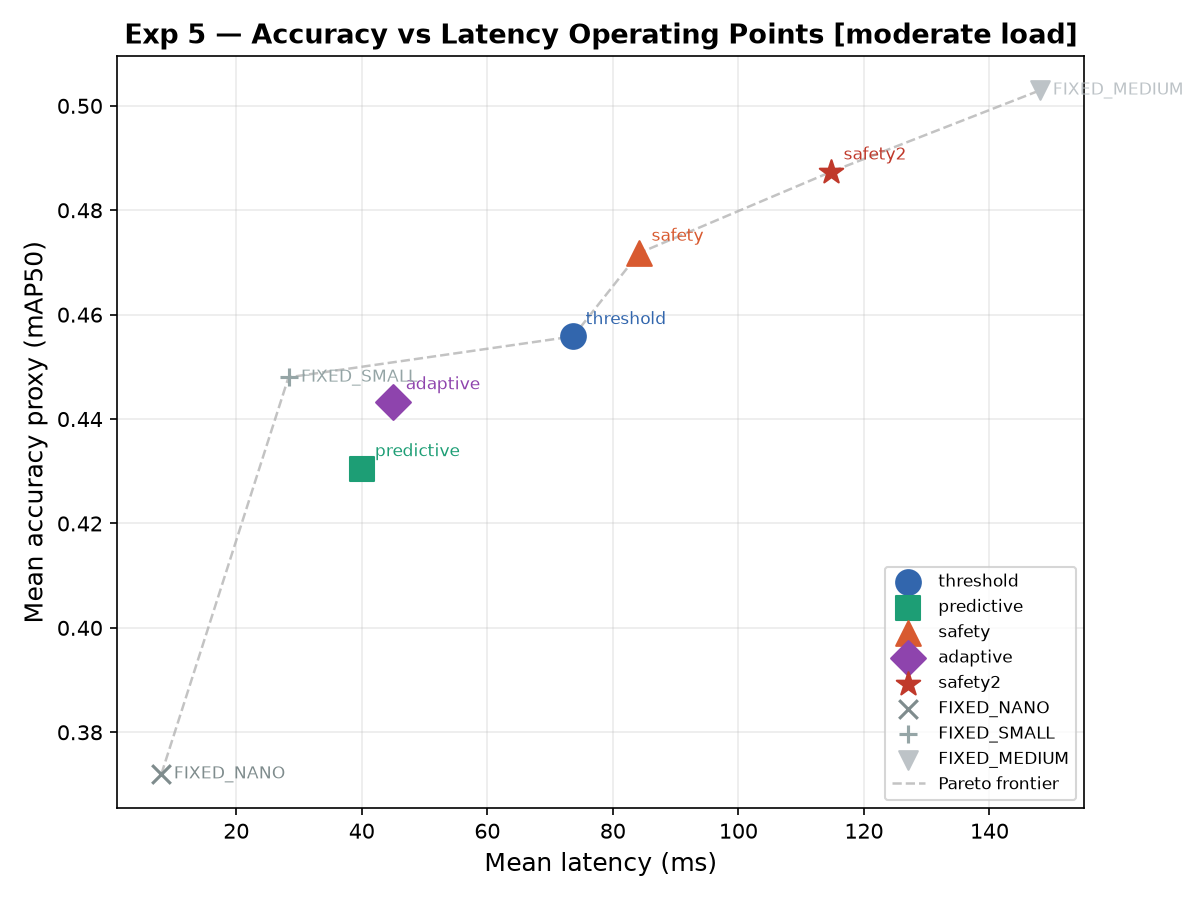

The file beside this chart, header and first rows:
label, group, latency_ms, pressure, tier, n_detections, vru_detected, switch_occurred, accuracy_proxy, frame_name, block
FIXED_SMALL, moderate, 764.8, 0.3765, SMALL, 9, True, False, 0.448, 006201.png, 0
FIXED_SMALL, moderate, 19.39, 0.2065, SMALL, 18, True, False, 0.448, 007377.png, 0
FIXED_SMALL, moderate, 18.08, 0.2065, SMALL, 45, False, False, 0.448, 006587.png, 0
FIXED_SMALL, moderate, 18.02, 0.2065, SMALL, 12, False, False, 0.448, 006905.png, 0
FIXED_SMALL, moderate, 18.15, 0.2065, SMALL, 5, False, False, 0.448, 007244.png, 0
FIXED_SMALL, moderate, 17.87, 0.2065, SMALL, 35, False, False, 0.448, 007031.png, 0
FIXED_SMALL, moderate, 17.87, 0.2065, SMALL, 9, False, False, 0.448, 006369.png, 0
FIXED_SMALL, moderate, 17.81, 0.2065, SMALL, 0, False, False, 0.448, 006254.png, 0
FIXED_SMALL, moderate, 18.18, 0.2065, SMALL, 43, False, False, 0.448, 006781.png, 0
FIXED_SMALL, moderate, 18.17, 0.2065, SMALL, 11, False, False, 0.448, 006840.png, 0
FIXED_SMALL, moderate, 18.5, 0.2065, SMALL, 9, False, False, 0.448, 007416.png, 0
FIXED_SMALL, moderate, 18.51, 0.2065, SMALL, 57, True, False, 0.448, 007420.png, 0
FIXED_SMALL, moderate, 18.36, 0.2065, SMALL, 45, False, False, 0.448, 007182.png, 0
FIXED_SMALL, moderate, 18.28, 0.2065, SMALL, 3, False, False, 0.448, 007443.png, 0
FIXED_SMALL, moderate, 18.25, 0.4442, SMALL, 11, True, False, 0.448, 006164.png, 0
FIXED_SMALL, moderate, 18.3, 0.4442, SMALL, 28, False, False, 0.448, 007087.png, 0
FIXED_SMALL, moderate, 18.26, 0.4442, SMALL, 21, False, False, 0.448, 006681.png, 0
FIXED_SMALL, moderate, 18.67, 0.4442, SMALL, 42, False, False, 0.448, 006319.png, 0
FIXED_SMALL, moderate, 18.42, 0.6393, SMALL, 14, False, False, 0.448, 007392.png, 0
FIXED_SMALL, moderate, 18.32, 0.6393, SMALL, 0, False, False, 0.448, 006148.png, 0
FIXED_SMALL, moderate, 17.92, 0.6393, SMALL, 0, False, False, 0.448, 006447.png, 0
FIXED_SMALL, moderate, 18.28, 0.6393, SMALL, 13, True, False, 0.448, 006857.png, 0
FIXED_SMALL, moderate, 18.44, 0.634, SMALL, 45, False, False, 0.448, 006127.png, 0
FIXED_SMALL, moderate, 18.24, 0.634, SMALL, 8, False, False, 0.448, 006831.png, 0
FIXED_SMALL, moderate, 17.92, 0.634, SMALL, 1, False, False, 0.448, 006461.png, 0
FIXED_SMALL, moderate, 18.14, 0.634, SMALL, 10, False, False, 0.448, 007415.png, 0
FIXED_SMALL, moderate, 17.96, 0.2073, SMALL, 28, False, False, 0.448, 006154.png, 0
FIXED_SMALL, moderate, 17.98, 0.2073, SMALL, 10, False, False, 0.448, 007336.png, 0
FIXED_SMALL, moderate, 17.82, 0.2073, SMALL, 0, False, False, 0.448, 006621.png, 0
FIXED_SMALL, moderate, 18.6, 0.2073, SMALL, 38, True, False, 0.448, 006478.png, 0
FIXED_SMALL, moderate, 18.91, 0.2075, SMALL, 12, False, False, 0.448, 006352.png, 0
FIXED_SMALL, moderate, 18.52, 0.2075, SMALL, 22, False, False, 0.448, 007230.png, 0
FIXED_SMALL, moderate, 18.34, 0.2075, SMALL, 0, False, False, 0.448, 007113.png, 0
FIXED_SMALL, moderate, 18.58, 0.2075, SMALL, 37, False, False, 0.448, 007162.png, 0
FIXED_SMALL, moderate, 19.36, 0.2075, SMALL, 23, True, False, 0.448, 007130.png, 0
FIXED_SMALL, moderate, 18.54, 0.2075, SMALL, 11, False, False, 0.448, 006651.png, 0
FIXED_SMALL, moderate, 18.53, 0.2075, SMALL, 0, False, False, 0.448, 006282.png, 0
FIXED_SMALL, moderate, 19.01, 0.2075, SMALL, 71, False, False, 0.448, 006034.png, 0
FIXED_SMALL, moderate, 18.73, 0.2075, SMALL, 49, True, False, 0.448, 006519.png, 0
FIXED_SMALL, moderate, 18.87, 0.2075, SMALL, 11, False, False, 0.448, 007441.png, 0
FIXED_SMALL, moderate, 18.8, 0.2075, SMALL, 36, False, False, 0.448, 006438.png, 0
FIXED_SMALL, moderate, 20.58, 0.2075, SMALL, 0, False, False, 0.448, 007456.png, 0
FIXED_SMALL, moderate, 19.96, 0.2073, SMALL, 44, False, False, 0.448, 006904.png, 0
FIXED_SMALL, moderate, 20.86, 0.2073, SMALL, 13, False, False, 0.448, 007445.png, 0
FIXED_SMALL, moderate, 20.72, 0.2073, SMALL, 69, False, False, 0.448, 006746.png, 0
FIXED_SMALL, moderate, 22.94, 0.2073, SMALL, 80, False, False, 0.448, 007151.png, 0
FIXED_SMALL, moderate, 20.85, 0.2073, SMALL, 6, False, False, 0.448, 006946.png, 0
FIXED_SMALL, moderate, 20.12, 0.2073, SMALL, 5, True, False, 0.448, 006617.png, 0
FIXED_SMALL, moderate, 23.14, 0.2073, SMALL, 11, True, False, 0.448, 006434.png, 0
FIXED_SMALL, moderate, 20.66, 0.2073, SMALL, 13, False, False, 0.448, 007063.png, 0
FIXED_SMALL, moderate, 22.67, 0.2073, SMALL, 15, False, False, 0.448, 006080.png, 0
FIXED_SMALL, moderate, 21.46, 0.2073, SMALL, 2, False, False, 0.448, 006280.png, 0
FIXED_SMALL, moderate, 20.95, 0.6565, SMALL, 12, False, False, 0.448, 006829.png, 0
FIXED_SMALL, moderate, 21.42, 0.6565, SMALL, 31, True, False, 0.448, 006122.png, 0
FIXED_SMALL, moderate, 21.69, 0.6565, SMALL, 20, True, False, 0.448, 007161.png, 0
FIXED_SMALL, moderate, 21.78, 0.6565, SMALL, 19, True, False, 0.448, 006363.png, 0
FIXED_SMALL, moderate, 21.28, 0.616, SMALL, 13, False, False, 0.448, 007405.png, 0
FIXED_SMALL, moderate, 21.13, 0.616, SMALL, 8, False, False, 0.448, 007158.png, 0
FIXED_SMALL, moderate, 21.33, 0.616, SMALL, 56, False, False, 0.448, 007200.png, 0
FIXED_SMALL, moderate, 22.38, 0.6813, SMALL, 1, False, False, 0.448, 006533.png, 0
... 15,940 more rows
